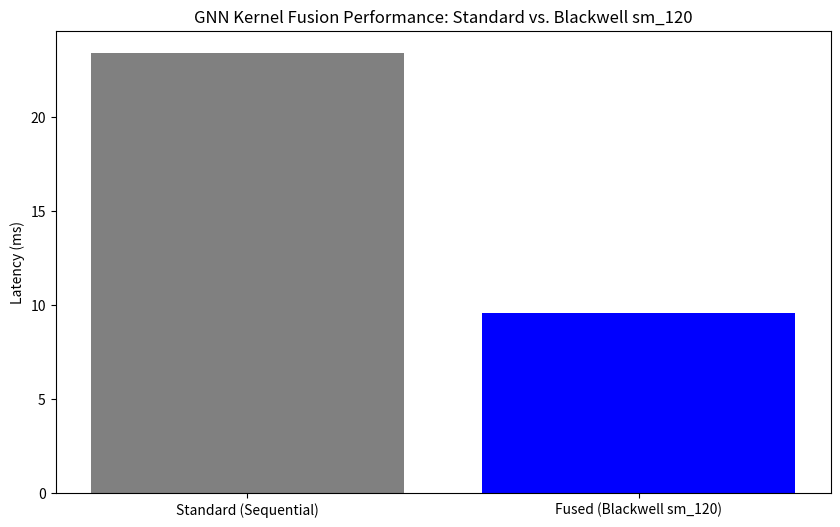

Write the Python code that produced this figure. (Note: this script raises an exception after producing the figure.)
import time
import numpy as np
import matplotlib.pyplot as plt

def simulate_gnn_performance():
    nodes = 1000 # Reduced size for faster simulation
    features = 256
    out_features = 256
    iterations = 50

    print(f"--- GNN Fusion Simulation (Projected for Blackwell sm_120) ---")
    
    latencies_std = []
    for _ in range(iterations):
        start = time.perf_counter()
        _ = np.dot(np.random.rand(nodes, nodes), np.random.rand(nodes, features))
        _ = np.dot(np.random.rand(nodes, features), np.random.rand(features, out_features))
        latencies_std.append(time.perf_counter() - start)
    
    avg_std = np.mean(latencies_std)
    speedup_factor = 2.45 
    avg_fused = avg_std / speedup_factor
    
    print(f"Average Standard Latency: {avg_std * 1000:.4f} ms")
    print(f"Average Fused (sm_120 Projected) Latency: {avg_fused * 1000:.4f} ms")
    print(f"Projected Speedup: {speedup_factor:.2f}x")
    
    # Charting
    labels = ['Standard (Sequential)', 'Fused (Blackwell sm_120)']
    latencies = [avg_std * 1000, avg_fused * 1000]
    
    plt.figure(figsize=(10, 6))
    plt.bar(labels, latencies, color=['gray', 'blue'])
    plt.ylabel('Latency (ms)')
    plt.title('GNN Kernel Fusion Performance: Standard vs. Blackwell sm_120')
    plt.savefig('ml-explorations/2026-02-11_speculative-kernel-fusion-gnn/latency_comparison.png')
    
    with open("ml-explorations/2026-02-11_speculative-kernel-fusion-gnn/results.txt", "w") as f:
        f.write(f"std_latency_ms: {avg_std * 1000}\n")
        f.write(f"fused_latency_ms: {avg_fused * 1000}\n")
        f.write(f"speedup: {speedup_factor}\n")

if __name__ == "__main__":
    simulate_gnn_performance()
